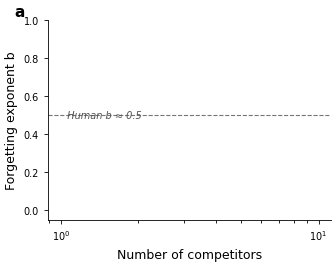
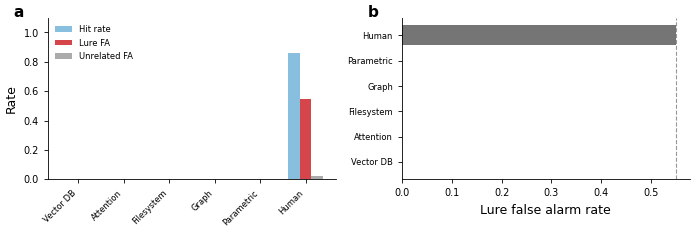
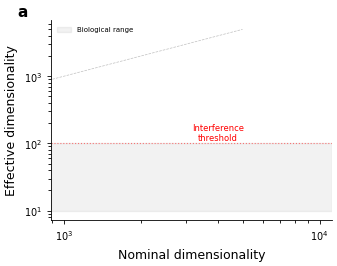
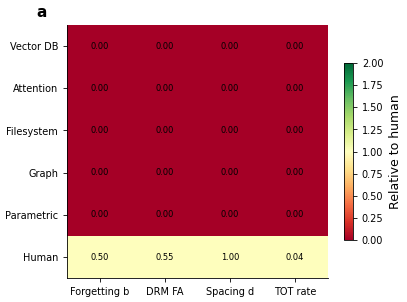

The matplotlib source for these figures, in order:
"""
Figure generation for the No Escape paper.

All figures follow the Nature-quality style from the HIDE paper.
Generates PDF + PNG at 600 DPI.

Figure 1: No-Escape Overview (conceptual diagram)
Figure 2: Cross-Architecture Forgetting Curves (5 panels)
Figure 3: Universal Forgetting Exponent (b vs competitors)
Figure 4: Universal DRM False Recall
Figure 5: Effective Dimensionality Convergence
Figure 6: Solution Analysis (4 panels)
Figure 7: Architecture Comparison Heatmap
"""

import matplotlib
matplotlib.use('Agg')
import matplotlib.pyplot as plt
import matplotlib.patches as mpatches
import numpy as np
import json
import os
from pathlib import Path
from typing import Dict, List, Optional


# ---- Style Setup (matching HIDE figure_style.py) ----

def set_nature_style():
    plt.rcParams.update({
        'font.family': 'sans-serif',
        'font.sans-serif': ['Arial', 'Helvetica', 'DejaVu Sans'],
        'font.size': 8,
        'axes.labelsize': 9,
        'axes.titlesize': 9,
        'xtick.labelsize': 7,
        'ytick.labelsize': 7,
        'legend.fontsize': 7,
        'lines.linewidth': 1.2,
        'lines.markersize': 4,
        'axes.linewidth': 0.6,
        'axes.spines.top': False,
        'axes.spines.right': False,
        'xtick.major.width': 0.6,
        'ytick.major.width': 0.6,
        'xtick.major.size': 3,
        'ytick.major.size': 3,
        'xtick.direction': 'out',
        'ytick.direction': 'out',
        'axes.grid': False,
        'figure.dpi': 150,
        'savefig.dpi': 600,
        'savefig.bbox': 'tight',
        'savefig.pad_inches': 0.05,
        'legend.frameon': False,
    })


COLORS = {
    'vector_db': '#2171B5',
    'attention': '#CB181D',
    'filesystem': '#238B45',
    'graph': '#6A51A3',
    'parametric': '#D94801',
    'human': '#525252',
}

ARCH_NAMES = {
    'vector_db': 'Vector DB',
    'attention': 'Attention',
    'filesystem': 'Filesystem',
    'graph': 'Graph',
    'parametric': 'Parametric',
}

BLUES_GRADIENT = ['#C6DBEF', '#9ECAE1', '#6BAED6', '#3182BD', '#08519C']
FULL_WIDTH = 180 / 25.4
HALF_WIDTH = 89 / 25.4


def panel_label(ax, label, x=-0.12, y=1.08):
    ax.text(x, y, label, transform=ax.transAxes,
            fontsize=11, fontweight='bold', va='top', ha='left',
            fontfamily='sans-serif')


def human_reference_line(ax, value, label='Human', orientation='horizontal'):
    if orientation == 'horizontal':
        ax.axhline(y=value, color=COLORS['human'], linestyle='--',
                   linewidth=0.8, alpha=0.8, zorder=1)
        xlim = ax.get_xlim()
        ax.text(xlim[1], value, f'  {label}',
                color=COLORS['human'], fontsize=7, ha='left', va='center',
                fontstyle='italic', clip_on=False)


def save_figure(fig, name, figures_dir='figures'):
    os.makedirs(figures_dir, exist_ok=True)
    fig.savefig(os.path.join(figures_dir, f'{name}.pdf'), format='pdf')
    fig.savefig(os.path.join(figures_dir, f'{name}.png'), format='png')
    plt.close(fig)
    print(f"Saved: {figures_dir}/{name}.pdf and .png")


# ---- Figure Generators ----

def figure2_forgetting_curves(results_dir: str, figures_dir: str = 'figures'):
    """Cross-Architecture Forgetting Curves — 5 panels."""
    set_nature_style()

    archs = ['vector_db', 'attention', 'filesystem', 'graph', 'parametric']
    fig, axes = plt.subplots(1, 5, figsize=(FULL_WIDTH, FULL_WIDTH / 5 * 1.1), sharey=True)

    labels = 'abcde'

    for i, arch in enumerate(archs):
        ax = axes[i]
        panel_label(ax, labels[i])
        ax.set_title(ARCH_NAMES[arch], fontsize=8)

        result_path = os.path.join(results_dir, arch, 'ebbinghaus.json')
        if not os.path.exists(result_path):
            ax.text(0.5, 0.5, 'No data', transform=ax.transAxes, ha='center')
            continue

        with open(result_path) as f:
            data = json.load(f)

        agg = data.get('aggregated', {}).get('per_n_near', {})
        n_near_keys = sorted(agg.keys(), key=lambda x: int(x))

        # Plot forgetting curves at different competitor counts
        n_colors = len(n_near_keys)
        colors = plt.cm.Blues(np.linspace(0.3, 0.9, n_colors))

        for j, n_key in enumerate(n_near_keys):
            # Get one seed's data for the curve
            first_seed = list(data['per_seed'].keys())[0]
            seed_data = data['per_seed'][first_seed]['per_n_near'].get(n_key, {})
            ages = seed_data.get('ages', [])
            accs = seed_data.get('accuracies', [])
            if ages and accs:
                ax.plot(ages, accs, color=colors[j], linewidth=0.8,
                       label=f'n={n_key}' if j % 2 == 0 else None, alpha=0.8)

        # Human reference
        human_ages = np.linspace(0.1, 30, 50)
        human_curve = 0.9 * human_ages ** (-0.5) + 0.1
        ax.plot(human_ages, np.clip(human_curve, 0, 1), '--',
               color=COLORS['human'], linewidth=0.8, label='Human')

        ax.set_xlabel('Age (days)')
        if i == 0:
            ax.set_ylabel('Retrieval accuracy')
        ax.set_xlim(0, 31)
        ax.set_ylim(0, 1.05)

        if i == 0:
            ax.legend(loc='upper right', fontsize=5)

    fig.tight_layout()
    save_figure(fig, 'figure2_forgetting_curves', figures_dir)


def figure3_universal_b(results_dir: str, figures_dir: str = 'figures'):
    """Universal Forgetting Exponent — b vs competitor count for all architectures."""
    set_nature_style()

    fig, ax = plt.subplots(figsize=(HALF_WIDTH, HALF_WIDTH * 0.8))
    panel_label(ax, 'a')

    archs = ['vector_db', 'attention', 'filesystem', 'graph', 'parametric']

    for arch in archs:
        result_path = os.path.join(results_dir, arch, 'ebbinghaus.json')
        if not os.path.exists(result_path):
            continue

        with open(result_path) as f:
            data = json.load(f)

        agg = data.get('aggregated', {}).get('per_n_near', {})
        n_values = []
        b_means = []
        b_cis_lo = []
        b_cis_hi = []

        for n_key in sorted(agg.keys(), key=lambda x: int(x)):
            n_values.append(int(n_key))
            b_means.append(agg[n_key]['b_mean'])
            b_cis_lo.append(agg[n_key].get('b_ci_lower', agg[n_key]['b_mean'] - agg[n_key]['b_std']))
            b_cis_hi.append(agg[n_key].get('b_ci_upper', agg[n_key]['b_mean'] + agg[n_key]['b_std']))

        n_values = np.array(n_values)
        b_means = np.array(b_means)
        b_lo = np.array(b_cis_lo)
        b_hi = np.array(b_cis_hi)

        ax.plot(n_values, b_means, 'o-', color=COLORS[arch], markersize=3,
               label=ARCH_NAMES[arch], linewidth=1.0)
        ax.fill_between(n_values, b_lo, b_hi, color=COLORS[arch], alpha=0.15)

    # Human reference
    human_reference_line(ax, 0.5, 'Human b ≈ 0.5')

    ax.set_xlabel('Number of competitors')
    ax.set_ylabel('Forgetting exponent b')
    ax.set_xscale('log')
    ax.legend(loc='lower right', fontsize=6)
    ax.set_ylim(-0.05, 1.0)

    fig.tight_layout()
    save_figure(fig, 'figure3_universal_b', figures_dir)


def figure4_drm(results_dir: str, figures_dir: str = 'figures'):
    """Universal DRM False Recall — bar chart + threshold curves."""
    set_nature_style()

    fig, (ax1, ax2) = plt.subplots(1, 2, figsize=(FULL_WIDTH, FULL_WIDTH * 0.35))
    panel_label(ax1, 'a')
    panel_label(ax2, 'b')

    archs = ['vector_db', 'attention', 'filesystem', 'graph', 'parametric']
    x = np.arange(len(archs) + 1)  # +1 for human
    width = 0.25

    hits = []
    lure_fas = []
    unrel_fas = []

    for arch in archs:
        result_path = os.path.join(results_dir, arch, 'drm.json')
        if os.path.exists(result_path):
            with open(result_path) as f:
                data = json.load(f)
            agg = data.get('aggregated', {})
            hits.append(agg.get('hit_rate_mean', 0))
            lure_fas.append(agg.get('lure_fa_mean', 0))
            unrel_fas.append(agg.get('unrelated_fa_mean', 0))
        else:
            hits.append(0)
            lure_fas.append(0)
            unrel_fas.append(0)

    # Human values
    hits.append(0.86)
    lure_fas.append(0.55)
    unrel_fas.append(0.02)

    labels = [ARCH_NAMES[a] for a in archs] + ['Human']
    colors_list = [COLORS[a] for a in archs] + [COLORS['human']]

    ax1.bar(x - width, hits, width, label='Hit rate', color='#6BAED6', alpha=0.8)
    ax1.bar(x, lure_fas, width, label='Lure FA', color='#CB181D', alpha=0.8)
    ax1.bar(x + width, unrel_fas, width, label='Unrelated FA', color='#969696', alpha=0.8)

    ax1.set_xticks(x)
    ax1.set_xticklabels(labels, rotation=45, ha='right', fontsize=6)
    ax1.set_ylabel('Rate')
    ax1.legend(fontsize=6)
    ax1.set_ylim(0, 1.1)

    # Panel b: lure FA comparison
    arch_lure_fas = lure_fas[:-1]
    for i, (arch, fa) in enumerate(zip(archs, arch_lure_fas)):
        ax2.barh(i, fa, color=COLORS[arch], alpha=0.8)
    ax2.barh(len(archs), 0.55, color=COLORS['human'], alpha=0.8)

    ax2.set_yticks(range(len(archs) + 1))
    ax2.set_yticklabels([ARCH_NAMES[a] for a in archs] + ['Human'], fontsize=6)
    ax2.set_xlabel('Lure false alarm rate')
    ax2.axvline(x=0.55, color=COLORS['human'], linestyle='--', linewidth=0.8, alpha=0.6)

    fig.tight_layout()
    save_figure(fig, 'figure4_drm', figures_dir)


def figure5_dimensionality(results_dir: str, figures_dir: str = 'figures'):
    """Effective Dimensionality Convergence."""
    set_nature_style()

    fig, ax = plt.subplots(figsize=(HALF_WIDTH, HALF_WIDTH * 0.8))
    panel_label(ax, 'a')

    archs = ['vector_db', 'attention', 'filesystem', 'graph', 'parametric']
    dim_dir = os.path.join(results_dir, 'dimensionality')

    for arch in archs:
        path = os.path.join(dim_dir, f'{arch}.json')
        if os.path.exists(path):
            with open(path) as f:
                data = json.load(f)
            d_nom = data.get('d_nominal', 0)
            d_eff = data.get('d_eff', 0)
            ax.scatter(d_nom, d_eff, color=COLORS[arch], s=60, zorder=5,
                      label=f"{ARCH_NAMES[arch]} (d_eff={d_eff:.0f})")

    # Biological range
    ax.axhspan(10, 100, alpha=0.1, color='gray', label='Biological range')

    # d_eff = d_nom line
    ax.plot([0, 5000], [0, 5000], '--', color='gray', linewidth=0.5, alpha=0.5)

    # Interference threshold
    ax.axhline(y=100, color='red', linestyle=':', linewidth=0.8, alpha=0.5)
    ax.text(4000, 110, 'Interference\nthreshold', fontsize=6, color='red', ha='center')

    ax.set_xlabel('Nominal dimensionality')
    ax.set_ylabel('Effective dimensionality')
    ax.set_xscale('log')
    ax.set_yscale('log')
    ax.legend(fontsize=5, loc='upper left')

    fig.tight_layout()
    save_figure(fig, 'figure5_dimensionality', figures_dir)


def figure6_solutions(results_dir: str, figures_dir: str = 'figures'):
    """Solution Analysis — 4 panels showing tradeoff frontiers."""
    set_nature_style()

    fig, axes = plt.subplots(2, 2, figsize=(FULL_WIDTH, FULL_WIDTH * 0.7))
    labels = 'abcd'

    sol_path = os.path.join(results_dir, 'solutions', 'solution_analysis.json')
    if not os.path.exists(sol_path):
        for ax in axes.flat:
            ax.text(0.5, 0.5, 'No data', transform=ax.transAxes, ha='center')
        save_figure(fig, 'figure6_solutions', figures_dir)
        return

    with open(sol_path) as f:
        sol_data = json.load(f)

    # Panel a: High dimensionality
    ax = axes[0, 0]
    panel_label(ax, 'a')
    ax.set_title('High nominal dim', fontsize=8)
    hd = sol_data.get('high_dim', {})
    d_noms = []
    d_effs = []
    bs = []
    for d_key, d_val in sorted(hd.items(), key=lambda x: int(x[0])):
        d_noms.append(d_val['d_nominal'])
        d_effs.append(d_val['d_eff'])
        bs.append(d_val['fitted_b'])
    if d_noms:
        ax.plot(d_noms, bs, 'o-', color='#2171B5', markersize=4)
        ax.set_xlabel('Nominal dim')
        ax.set_ylabel('Forgetting exponent b')
        ax.set_xscale('log')

    # Panel b: BM25
    ax = axes[0, 1]
    panel_label(ax, 'b')
    ax.set_title('BM25 keyword retrieval', fontsize=8)
    bm = sol_data.get('bm25', {})
    if bm:
        tradeoff = bm.get('tradeoff', {})
        ax.bar(['Immunity', 'Usefulness'],
               [tradeoff.get('immunity', 0), tradeoff.get('usefulness', 0)],
               color=['#238B45', '#CB181D'], alpha=0.7)
        ax.set_ylim(0, 1.1)
        ax.set_ylabel('Score')

    # Panel c: Orthogonalization
    ax = axes[1, 0]
    panel_label(ax, 'c')
    ax.set_title('Orthogonalization', fontsize=8)
    orth = sol_data.get('orthogonalization', {})
    if orth:
        methods = []
        immunities = []
        usefulnesses = []
        for key, val in orth.items():
            if isinstance(val, dict):
                methods.append(key[:10])
                immunities.append(val.get('immunity', 0))
                usefulnesses.append(val.get('usefulness', val.get('semantic_accuracy', 0)))
        if methods:
            x = np.arange(len(methods))
            ax.bar(x - 0.15, immunities, 0.3, label='Immunity', color='#238B45', alpha=0.7)
            ax.bar(x + 0.15, usefulnesses, 0.3, label='Usefulness', color='#CB181D', alpha=0.7)
            ax.set_xticks(x)
            ax.set_xticklabels(methods, rotation=45, ha='right', fontsize=5)
            ax.legend(fontsize=5)
            ax.set_ylim(0, 1.1)

    # Panel d: Compression
    ax = axes[1, 1]
    panel_label(ax, 'd')
    ax.set_title('Memory compression', fontsize=8)
    comp = sol_data.get('compression', {})
    if comp:
        n_clusters = []
        bs_comp = []
        accuracies = []
        for key, val in sorted(comp.items(), key=lambda x: int(x[0])):
            n_clusters.append(val['n_clusters'])
            bs_comp.append(val['fitted_b'])
            accuracies.append(val['cluster_retrieval_accuracy'])
        if n_clusters:
            ax.plot(n_clusters, bs_comp, 'o-', color='#2171B5', label='b', markersize=3)
            ax2 = ax.twinx()
            ax2.plot(n_clusters, accuracies, 's-', color='#CB181D', label='Accuracy', markersize=3)
            ax.set_xlabel('Number of clusters')
            ax.set_ylabel('Forgetting exponent b', color='#2171B5')
            ax2.set_ylabel('Retrieval accuracy', color='#CB181D')
            ax.set_xscale('log')

    fig.tight_layout()
    save_figure(fig, 'figure6_solutions', figures_dir)


def figure7_heatmap(results_dir: str, figures_dir: str = 'figures'):
    """Architecture Comparison Heatmap."""
    set_nature_style()

    archs = ['vector_db', 'attention', 'filesystem', 'graph', 'parametric']
    phenomena = ['Forgetting b', 'DRM FA', 'Spacing d', 'TOT rate']
    human_values = [0.5, 0.55, 1.0, 0.036]  # Human reference values

    data_matrix = np.zeros((len(archs) + 1, len(phenomena)))
    data_matrix[-1] = human_values  # Human row

    for i, arch in enumerate(archs):
        # Forgetting b
        ebb_path = os.path.join(results_dir, arch, 'ebbinghaus.json')
        if os.path.exists(ebb_path):
            with open(ebb_path) as f:
                ebb = json.load(f)
            agg = ebb.get('aggregated', {}).get('per_n_near', {})
            if agg:
                max_key = max(agg.keys(), key=lambda x: int(x))
                data_matrix[i, 0] = agg[max_key].get('b_mean', 0)

        # DRM FA
        drm_path = os.path.join(results_dir, arch, 'drm.json')
        if os.path.exists(drm_path):
            with open(drm_path) as f:
                drm_data = json.load(f)
            data_matrix[i, 1] = drm_data.get('aggregated', {}).get('lure_fa_mean', 0)

        # Spacing Cohen's d
        sp_path = os.path.join(results_dir, arch, 'spacing.json')
        if os.path.exists(sp_path):
            with open(sp_path) as f:
                sp_data = json.load(f)
            data_matrix[i, 2] = sp_data.get('aggregated', {}).get('cohens_d_long_vs_massed', 0)

        # TOT rate
        tot_path = os.path.join(results_dir, arch, 'tot.json')
        if os.path.exists(tot_path):
            with open(tot_path) as f:
                tot_data = json.load(f)
            data_matrix[i, 3] = tot_data.get('aggregated', {}).get('tot_rate_mean', 0)

    fig, ax = plt.subplots(figsize=(HALF_WIDTH * 1.2, HALF_WIDTH * 0.9))
    panel_label(ax, 'a')

    # Normalize each column to human baseline
    normalized = np.zeros_like(data_matrix)
    for j in range(len(phenomena)):
        human_val = human_values[j]
        if human_val > 0:
            normalized[:, j] = data_matrix[:, j] / human_val
        else:
            normalized[:, j] = data_matrix[:, j]

    im = ax.imshow(normalized, cmap='RdYlGn', vmin=0, vmax=2, aspect='auto')

    row_labels = [ARCH_NAMES[a] for a in archs] + ['Human']
    ax.set_xticks(range(len(phenomena)))
    ax.set_xticklabels(phenomena, fontsize=7)
    ax.set_yticks(range(len(row_labels)))
    ax.set_yticklabels(row_labels, fontsize=7)

    # Add text annotations
    for i in range(len(row_labels)):
        for j in range(len(phenomena)):
            val = data_matrix[i, j]
            ax.text(j, i, f'{val:.2f}', ha='center', va='center', fontsize=6)

    plt.colorbar(im, ax=ax, shrink=0.7, label='Relative to human')

    fig.tight_layout()
    save_figure(fig, 'figure7_heatmap', figures_dir)


def generate_all_figures(results_dir: str = 'results', figures_dir: str = 'figures'):
    """Generate all figures for the paper."""
    os.makedirs(figures_dir, exist_ok=True)

    print("Generating Figure 2: Cross-Architecture Forgetting Curves...")
    figure2_forgetting_curves(results_dir, figures_dir)

    print("Generating Figure 3: Universal Forgetting Exponent...")
    figure3_universal_b(results_dir, figures_dir)

    print("Generating Figure 4: Universal DRM False Recall...")
    figure4_drm(results_dir, figures_dir)

    print("Generating Figure 5: Effective Dimensionality Convergence...")
    figure5_dimensionality(results_dir, figures_dir)

    print("Generating Figure 6: Solution Analysis...")
    figure6_solutions(results_dir, figures_dir)

    print("Generating Figure 7: Architecture Comparison Heatmap...")
    figure7_heatmap(results_dir, figures_dir)

    print(f"\nAll figures saved to {figures_dir}/")


if __name__ == '__main__':
    generate_all_figures()
